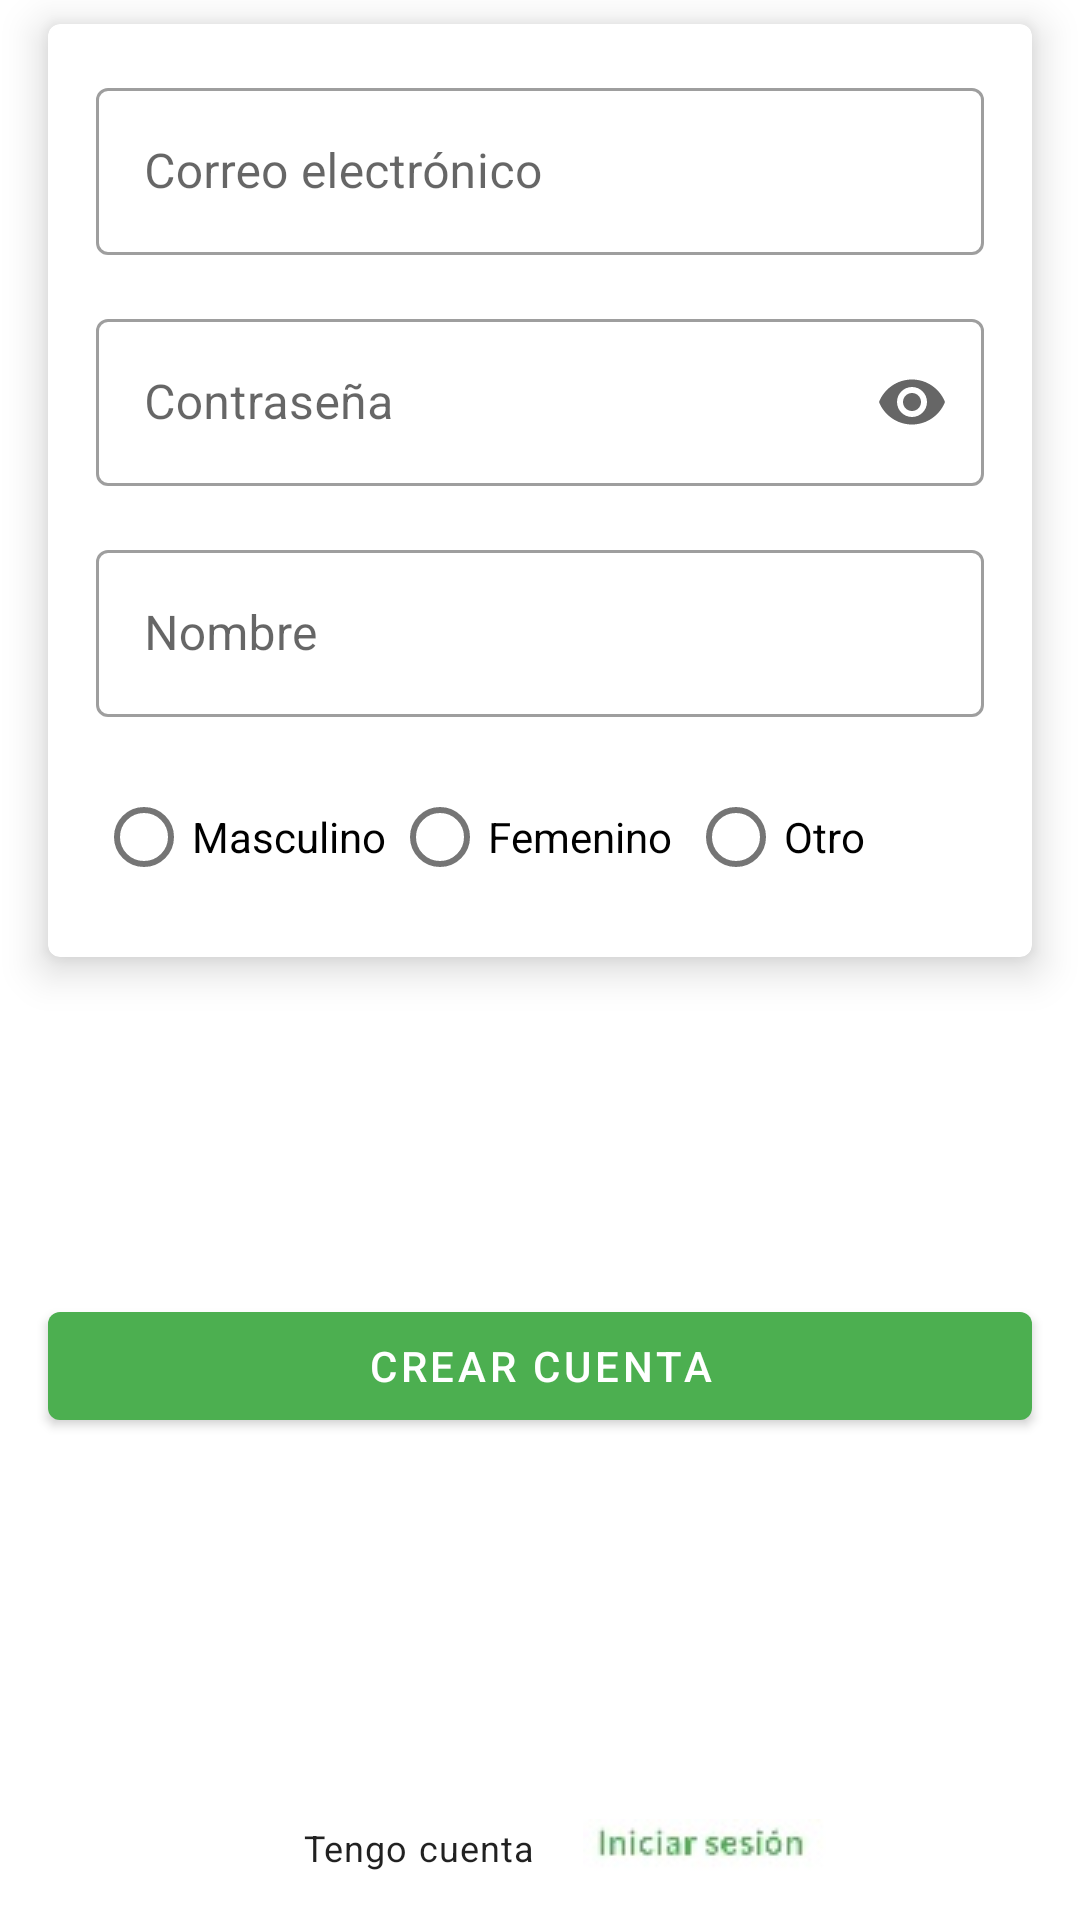

Layout XML and referenced resources for this Android screen:
<!-- AndroidManifest.xml: application theme Theme.MyApplication -->
<!-- res/layout/fragment_sign_up.xml -->
<?xml version="1.0" encoding="utf-8"?>
<androidx.constraintlayout.widget.ConstraintLayout xmlns:android="http://schemas.android.com/apk/res/android"
    xmlns:tools="http://schemas.android.com/tools"
    xmlns:app="http://schemas.android.com/apk/res-auto"
    android:layout_width="match_parent"
    android:layout_height="match_parent"
    tools:context=".ui.fragments.SignUpFragment">

    <com.google.android.material.card.MaterialCardView
        app:layout_constraintVertical_chainStyle="spread_inside"
        app:layout_constraintVertical_bias="0.2"
        android:id="@+id/fragment_signup_card"
        android:layout_width="0dp"
        app:layout_constraintEnd_toEndOf="parent"
        app:layout_constraintStart_toStartOf="parent"
        app:layout_constraintTop_toTopOf="parent"
        app:layout_constraintBottom_toTopOf="@id/fragment_sigup_button"
        app:layout_goneMarginTop="@dimen/default_margin"
        android:layout_marginTop="@dimen/small_margin"
        android:layout_marginHorizontal="@dimen/default_margin"
        android:layout_height="wrap_content"
        app:cardElevation="@dimen/card_elevation">

        <androidx.constraintlayout.widget.ConstraintLayout
            android:layout_width="match_parent"
            android:layout_height="match_parent"
            android:layout_margin="@dimen/default_margin">

            <com.google.android.material.textfield.TextInputLayout
                android:id="@+id/signup_email_layout"
                android:layout_width="match_parent"
                android:layout_height="match_parent"
                app:layout_constraintTop_toTopOf="parent"
                app:layout_constraintStart_toStartOf="parent"
                app:layout_constraintEnd_toEndOf="parent"
                android:hint="@string/email_hint"
                style="@style/Widget.MaterialComponents.TextInputLayout.OutlinedBox">

                <com.google.android.material.textfield.TextInputEditText
                    android:id="@+id/signup_email"
                    android:layout_width="match_parent"
                    android:layout_height="match_parent"
                    android:inputType="textEmailAddress"/>

            </com.google.android.material.textfield.TextInputLayout>

            <com.google.android.material.textfield.TextInputLayout
                android:id="@+id/signup_password_layout"
                android:layout_width="match_parent"
                android:layout_height="match_parent"
                app:layout_constraintTop_toBottomOf="@id/signup_email_layout"
                app:layout_constraintStart_toStartOf="parent"
                app:layout_constraintEnd_toEndOf="parent"
                android:layout_marginVertical="@dimen/default_margin"
                android:hint="@string/password_hint"
                app:endIconMode="password_toggle"
                style="@style/Widget.MaterialComponents.TextInputLayout.OutlinedBox">

                <com.google.android.material.textfield.TextInputEditText
                    android:id="@+id/signup_password"
                    android:layout_width="match_parent"
                    android:layout_height="wrap_content"
                    android:inputType="numberPassword"/>

            </com.google.android.material.textfield.TextInputLayout>


            <com.google.android.material.textfield.TextInputLayout
                android:id="@+id/signup_name_layout"
                android:layout_width="match_parent"
                android:layout_height="match_parent"
                app:layout_constraintTop_toBottomOf="@id/signup_password_layout"
                app:layout_constraintStart_toStartOf="parent"
                app:layout_constraintEnd_toEndOf="parent"
                android:layout_marginVertical="@dimen/default_margin"
                android:hint="@string/name_hint"
                style="@style/Widget.MaterialComponents.TextInputLayout.OutlinedBox">

                <com.google.android.material.textfield.TextInputEditText
                    android:id="@+id/signup_name"
                    android:layout_width="match_parent"
                    android:layout_height="wrap_content"
                    android:inputType="text"/>

            </com.google.android.material.textfield.TextInputLayout>

            <RadioGroup
                android:id="@+id/signup_radio_group"
                app:layout_constraintStart_toStartOf="parent"
                app:layout_constraintEnd_toEndOf="parent"
                app:layout_constraintTop_toBottomOf="@id/signup_name_layout"
                android:layout_marginVertical="@dimen/default_margin"
                android:layout_width="0dp"
                android:layout_height="wrap_content"
                android:orientation="horizontal">

                <com.google.android.material.radiobutton.MaterialRadioButton
                    android:id="@+id/signup_male_radio"
                    android:layout_width="0dp"
                    android:layout_height="wrap_content"
                    android:layout_weight="1"
                    android:text="@string/male_label"/>

                <com.google.android.material.radiobutton.MaterialRadioButton
                    android:id="@+id/signup_female_radio"
                    android:layout_width="0dp"
                    android:layout_height="wrap_content"
                    android:layout_weight="1"
                    android:text="@string/female_label"/>

                <com.google.android.material.radiobutton.MaterialRadioButton
                    android:id="@+id/signup_another_radio"
                    android:layout_width="0dp"
                    android:layout_height="wrap_content"
                    android:layout_weight="1"
                    android:text="@string/another_label"/>
            </RadioGroup>



        </androidx.constraintlayout.widget.ConstraintLayout>

    </com.google.android.material.card.MaterialCardView>

    <com.google.android.material.button.MaterialButton
        android:id="@+id/fragment_sigup_button"
        android:layout_width="0dp"
        android:layout_height="wrap_content"
        app:layout_constraintEnd_toEndOf="parent"
        app:layout_constraintStart_toStartOf="parent"
        android:layout_marginHorizontal="@dimen/default_margin"
        app:layout_constraintTop_toBottomOf="@id/fragment_signup_card"
        app:layout_constraintBottom_toTopOf="@id/fragment_signup_label_1"
        android:text="@string/button_signup_label"/>

    <com.google.android.material.textview.MaterialTextView
        android:id="@+id/fragment_signup_label_1"
        android:layout_width="wrap_content"
        android:layout_height="wrap_content"
        app:layout_constraintStart_toStartOf="parent"
        app:layout_constraintEnd_toStartOf="@id/fragment_sigup_label_2"
        android:layout_marginVertical="@dimen/default_margin"
        app:layout_constraintTop_toBottomOf="@+id/fragment_sigup_button"
        app:layout_constraintBottom_toBottomOf="parent"
        android:text="@string/signup_label_1"
        android:textAppearance="@style/Text.Mintic"
        app:layout_constraintHorizontal_chainStyle="packed"
        android:layout_marginHorizontal="@dimen/default_margin"/>

    <com.google.android.material.textview.MaterialTextView
        android:id="@+id/fragment_sigup_label_2"
        android:layout_width="wrap_content"
        android:layout_height="wrap_content"
        app:layout_constraintStart_toEndOf="@id/fragment_signup_label_1"
        app:layout_constraintEnd_toEndOf="parent"
        app:layout_constraintTop_toTopOf="@id/fragment_signup_label_1"
        app:layout_constraintBottom_toBottomOf="@id/fragment_signup_label_1"
        android:layout_marginVertical="@dimen/default_margin"
        android:background="@drawable/animalogin"
        android:textAppearance="@style/TextBlue.Mintic"/>
</androidx.constraintlayout.widget.ConstraintLayout>
<!-- resources referenced by this layout -->
<resources>
  <dimen name="card_elevation">8dp</dimen>
  <dimen name="default_margin">16dp</dimen>
  <dimen name="small_margin">8dp</dimen>
  <!-- drawable animalogin (drawable) -->
  <?xml version="1.0" encoding="utf-8"?>
  <selector xmlns:android="http://schemas.android.com/apk/res/android">
      <item android:drawable="@drawable/iniciar_login_presionado" android:state_pressed="true"> </item>
      <item android:drawable="@drawable/inicia_login"></item>
  </selector>
  <string name="another_label">Otro</string>
  <string name="button_signup_label">Crear Cuenta</string>
  <string name="email_hint">Correo electrónico</string>
  <string name="female_label">Femenino</string>
  <string name="male_label">Masculino</string>
  <string name="name_hint">Nombre</string>
  <string name="password_hint">Contraseña</string>
  <string name="signup_label_1">Tengo cuenta</string>
  <style name="Text.Mintic" parent="TextAppearance.MaterialComponents.Body1">
          <item name="fontFamily">@font/lato_bold</item>
          <item name="android:textSize">@dimen/button_text_size</item>
  
      </style>
  <style name="TextBlue.Mintic" parent="TextAppearance.MaterialComponents.Body1">
          <item name="fontFamily">@font/lato_bold</item>
          <item name="android:textSize">@dimen/button_text_size</item>
          <item name="android:textColor">@color/purple_500</item>
  
      </style>
  <style name="Theme.MyApplication" parent="Theme.MaterialComponents.DayNight.DarkActionBar">
          
          <item name="colorPrimary">@color/purple_500</item>
          <item name="colorPrimaryVariant">@color/purple_700</item>
          <item name="colorOnPrimary">@color/white</item>
          
          <item name="colorSecondary">@color/teal_200</item>
          <item name="colorSecondaryVariant">@color/teal_700</item>
          <item name="colorOnSecondary">@color/black</item>
  
          <item name="colorError">@color/error</item>
          <item name="colorOnError">@color/errorText</item>
  
          <item name="backgroundColor">@color/white</item>
          <item name="colorOnBackground">@color/black</item>
  
          <item name="shapeAppearanceSmallComponent">@style/ShapeAppearance.MaterialComponents.SmallComponent</item>
          <item name="shapeAppearanceMediumComponent">@style/ShapeAppearance.MaterialComponents.MediumComponent</item>
          <item name="shapeAppearanceLargeComponent">@style/ShapeAppearance.MaterialComponents.LargeComponent</item>
          
          <item name="android:statusBarColor" tools:targetApi="l">?attr/colorPrimaryVariant</item>
          
      </style>
  <!-- drawable iniciar_login_presionado: png bitmap (drawable, 31132 bytes) -->
  <!-- drawable inicia_login: jpg bitmap (drawable, 1716 bytes) -->
  <dimen name="button_text_size">12sp</dimen>
  <color name="purple_500">#4CAF50</color>
  <color name="purple_700">#8BC34A</color>
  <color name="white">#FFFFFFFF</color>
  <color name="teal_200">#FF03DAC5</color>
  <color name="teal_700">#FF018786</color>
  <color name="black">#FF000000</color>
  <color name="error">#FF0000</color>
  <color name="errorText">#FF0000</color>
</resources>
